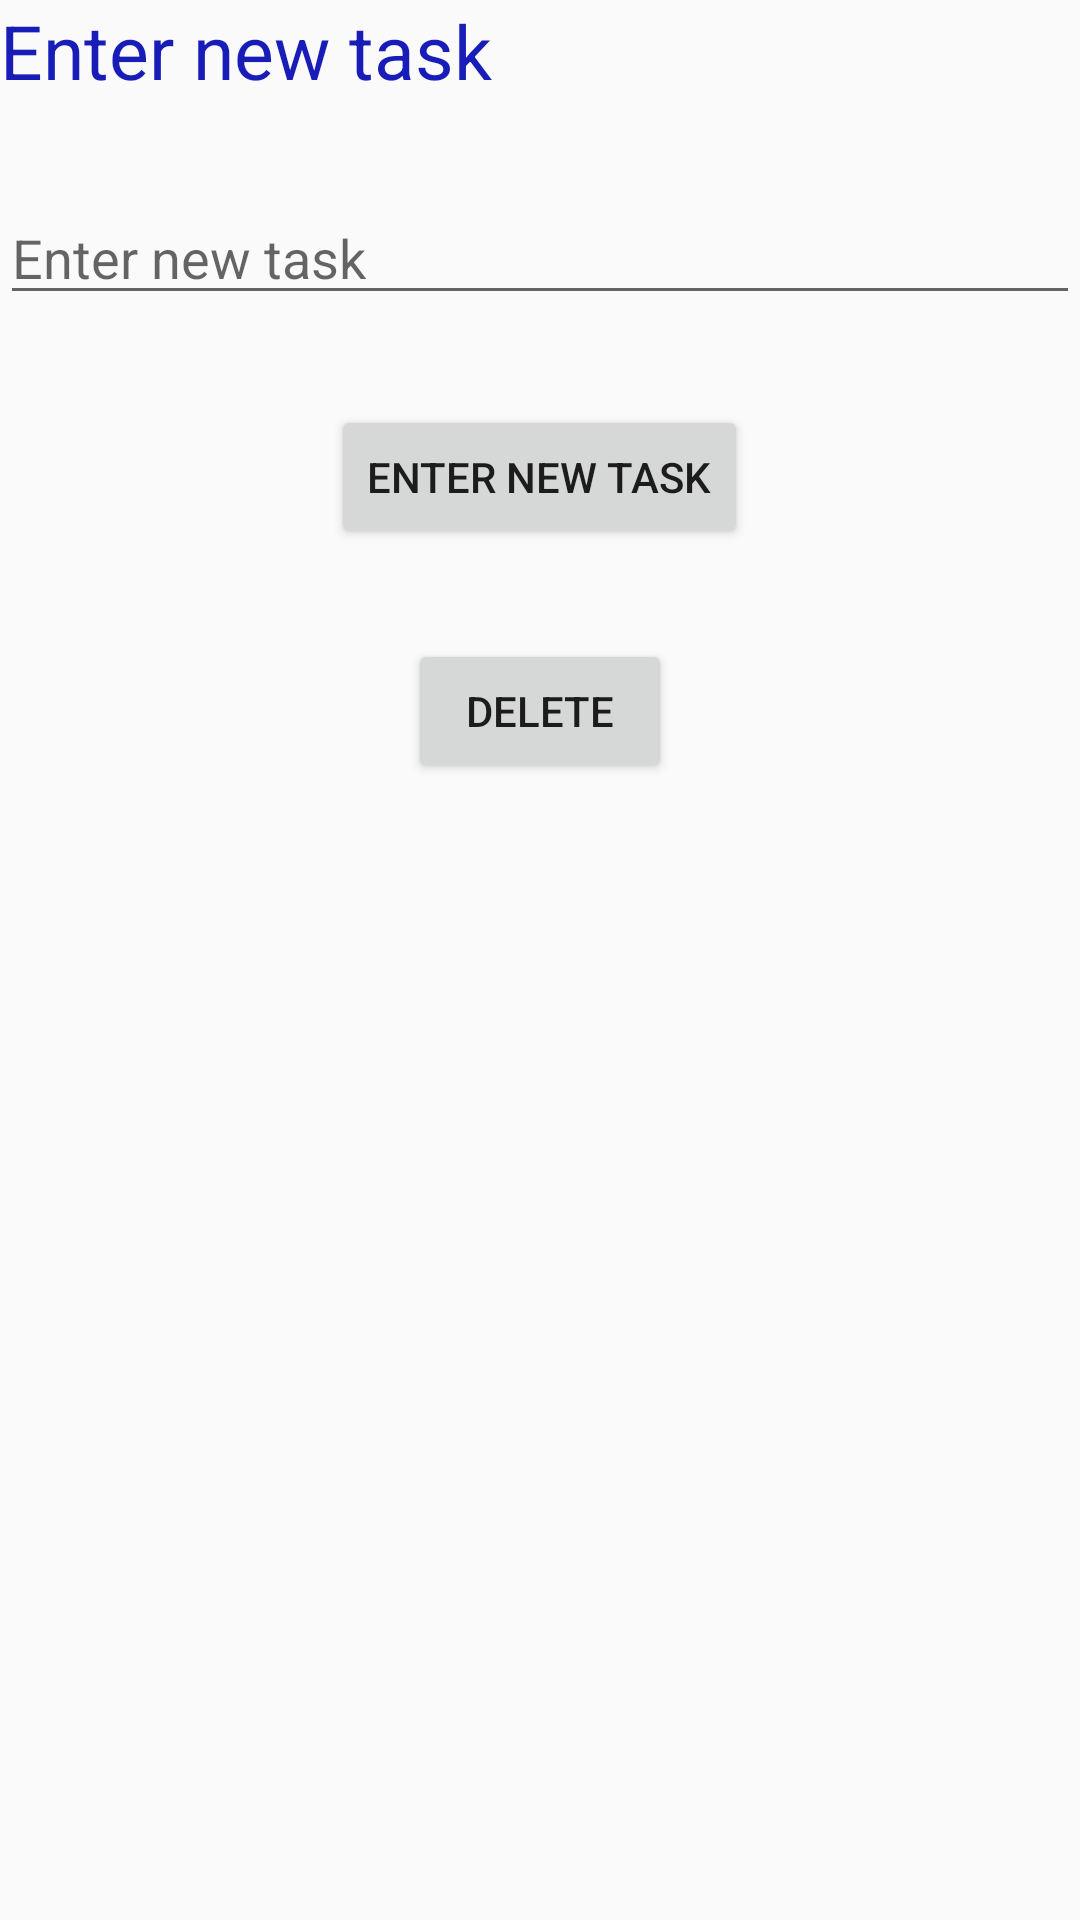

Android layout source for this screen:
<!-- AndroidManifest.xml: application theme AppTheme -->
<!-- res/layout/activity_edit_data.xml -->
<?xml version="1.0" encoding="utf-8"?>
<android.support.constraint.ConstraintLayout xmlns:android="http://schemas.android.com/apk/res/android"
    xmlns:app="http://schemas.android.com/apk/res-auto"
    xmlns:tools="http://schemas.android.com/tools"
    android:layout_width="match_parent"
    android:layout_height="match_parent"
    tools:context="com.example.tayketyai.mysqlapplication.EditDataActivity">
    <RelativeLayout
        android:layout_width="wrap_content"
        android:layout_height="wrap_content">

        <TextView
            android:id="@+id/tvEditTitle"
            style="@style/main_style"
            android:layout_width="match_parent"
            android:layout_height="wrap_content"
            android:text="@string/action_edit_new_menu" />

        <EditText
            android:id="@+id/editText"
            android:layout_width="match_parent"
            android:layout_height="wrap_content"
            android:layout_below="@id/tvEditTitle"
            android:layout_centerHorizontal="true"
            android:layout_marginTop="30dp"
            android:hint="@string/add_edit_text_hint" />

        <Button
            android:id="@+id/btnEditTask"
            android:layout_width="wrap_content"
            android:layout_height="wrap_content"
            android:layout_below="@id/editText"
            android:layout_centerHorizontal="true"
            android:layout_marginTop="30dp"
            android:text="@string/add_edit_button" />
        <Button
            android:id="@+id/btnDelete"

            android:layout_width="wrap_content"
            android:layout_height="wrap_content"
            android:layout_below="@id/btnEditTask"
            android:layout_centerHorizontal="true"
            android:layout_marginTop="30dp"
            android:text="delete" />



    </RelativeLayout>





</android.support.constraint.ConstraintLayout>
<!-- resources referenced by this layout -->
<resources>
  <string name="action_edit_new_menu">Enter new task</string>
  <string name="add_edit_button">Enter new task</string>
  <string name="add_edit_text_hint">Enter new task</string>
  <style name="main_style">
          <item name="android:textSize">25sp</item>
          <item name="android:textColor">#181db7</item>
      </style>
  <style name="AppTheme" parent="Theme.AppCompat.Light.DarkActionBar">
          
          <item name="colorPrimary">@color/colorPrimary</item>
          <item name="colorPrimaryDark">@color/colorPrimaryDark</item>
          <item name="colorAccent">@color/colorAccent</item>
      </style>
  <!-- not gathered from this repository: default colours our renderer supplied (Android Studio template values) -->
  <color name="colorPrimary">#FF6200EE</color>
  <color name="colorPrimaryDark">#FF3700B3</color>
  <color name="colorAccent">#FF03DAC5</color>
</resources>
